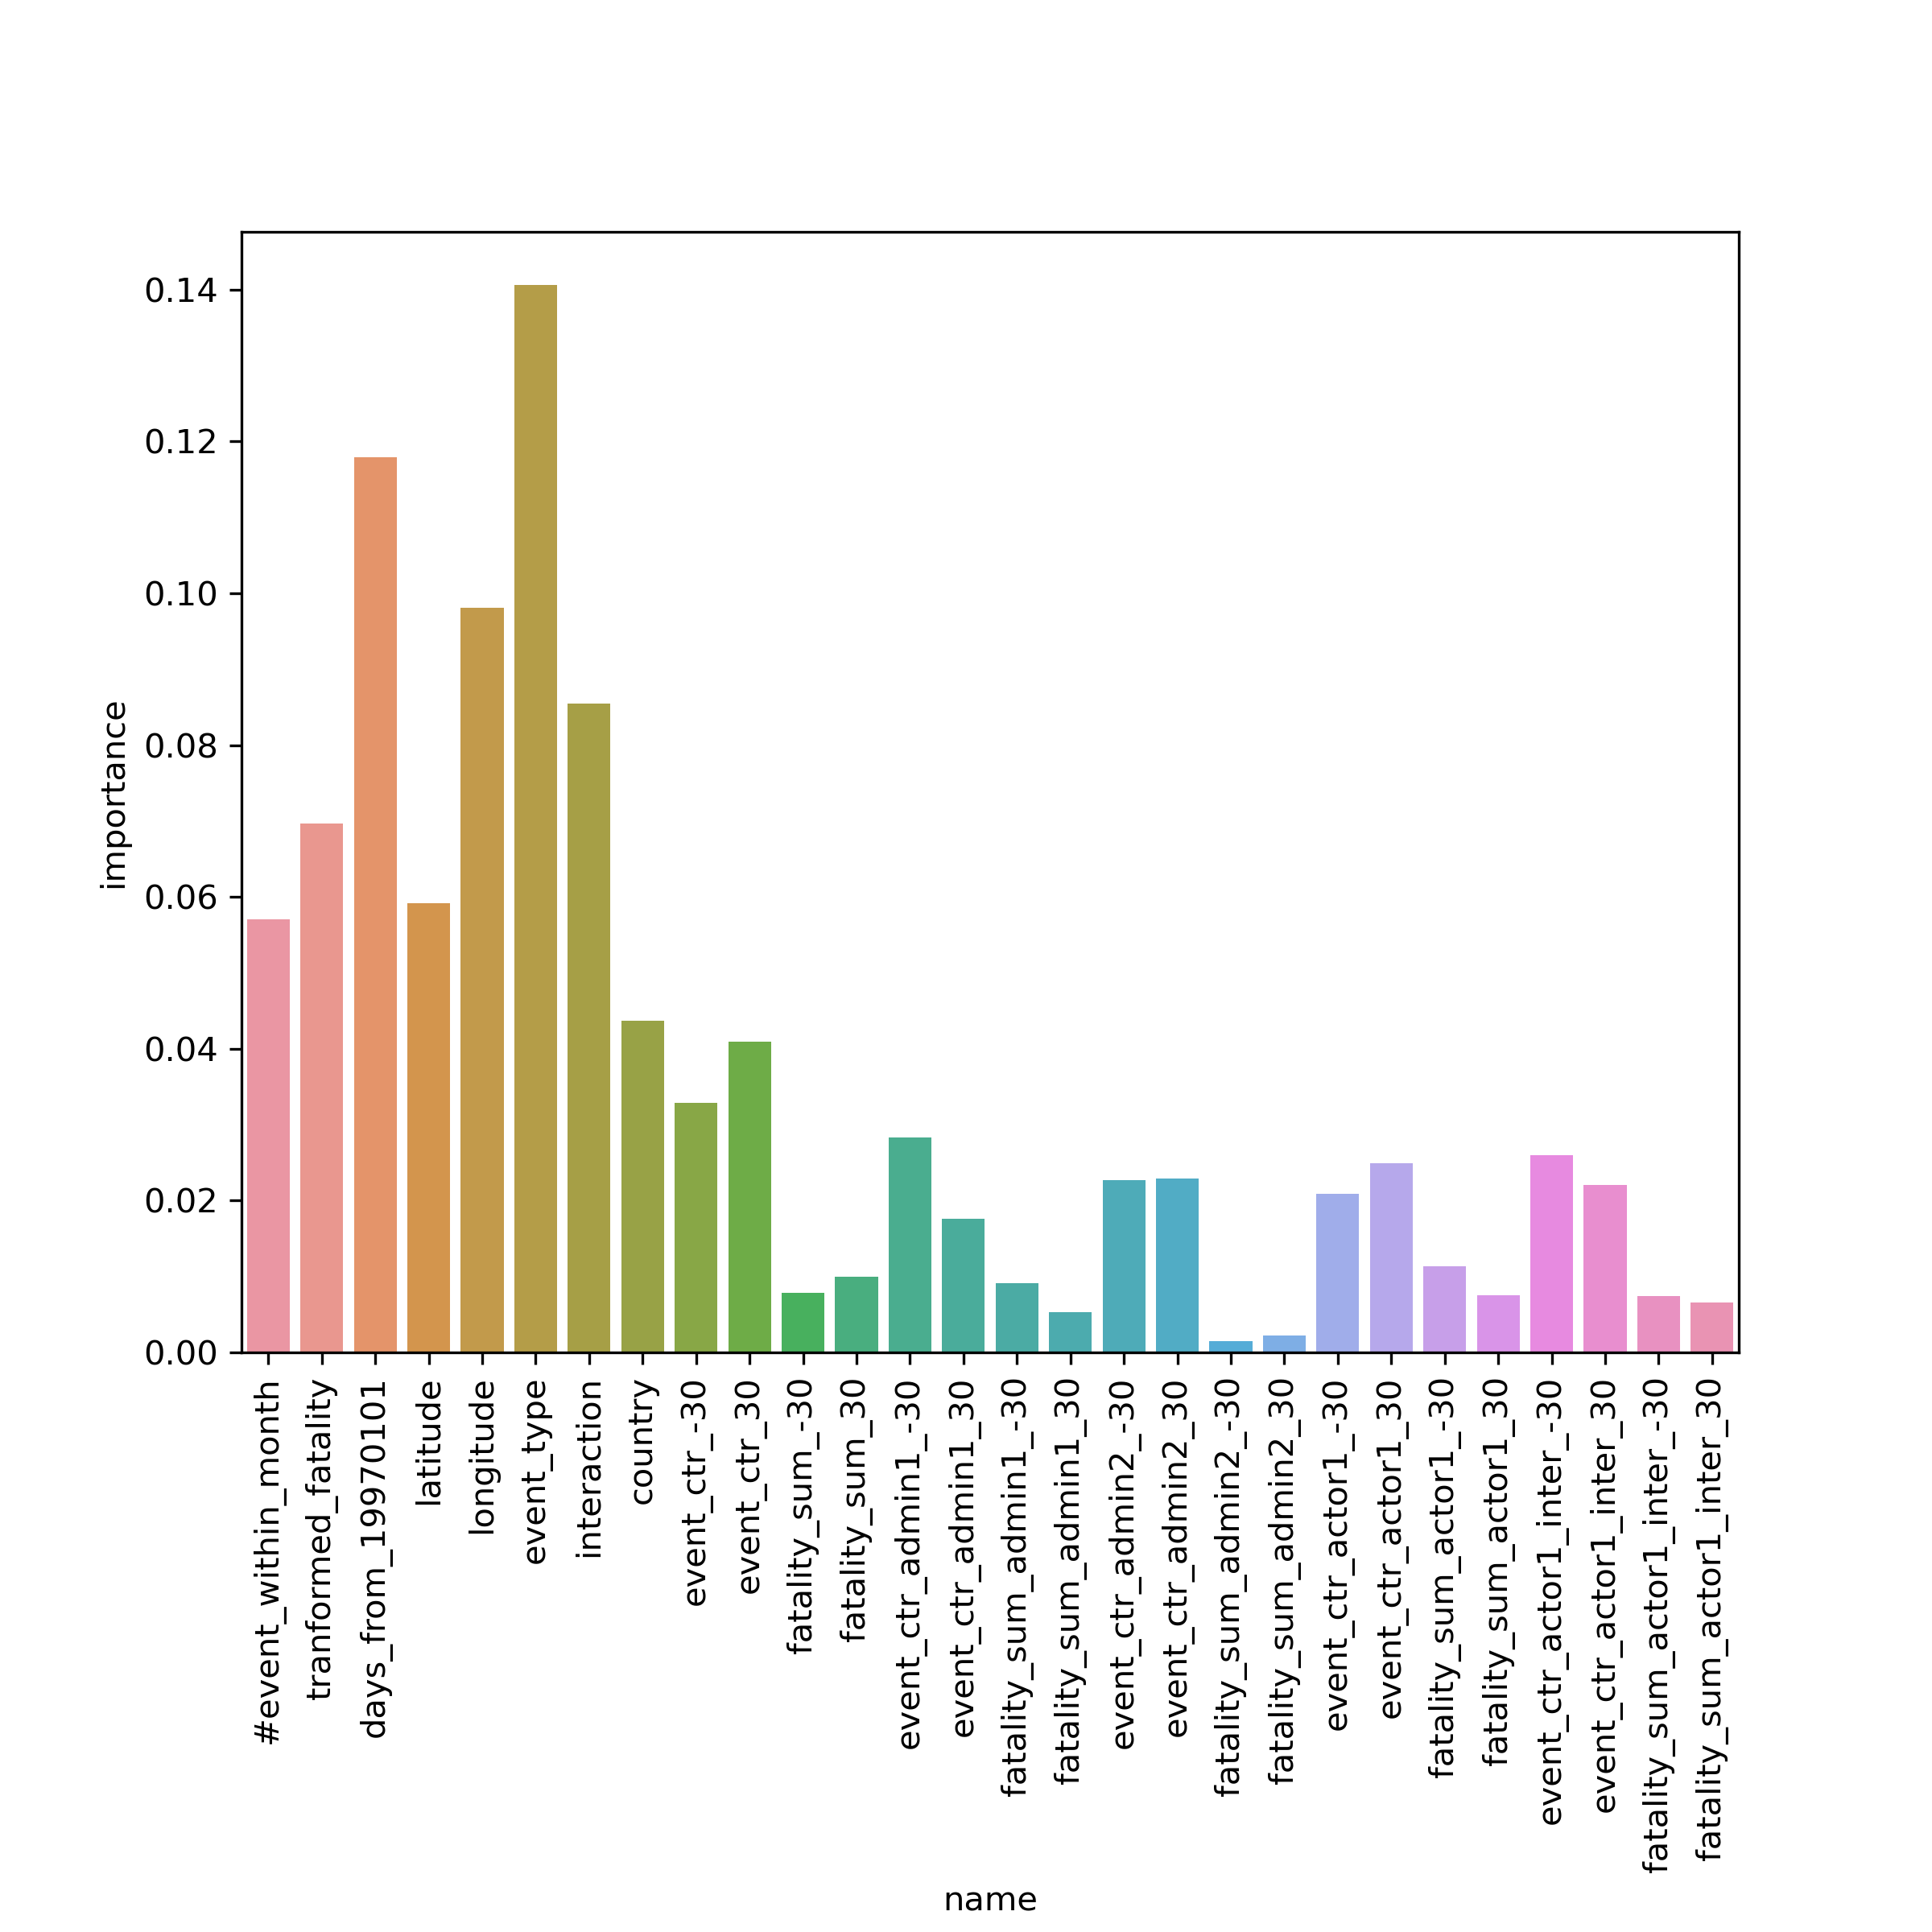

Source data for this figure (header and first rows):
, importance, feature_names
5, 0.1406, event_type
2, 0.118, days_from_19970101
4, 0.0981, longitude
6, 0.08551, interaction
1, 0.06964, tranformed_fatality
3, 0.05922, latitude
0, 0.05701, #event_within_month
7, 0.04369, country
9, 0.04092, event_ctr_30
8, 0.03293, event_ctr_-30
12, 0.02836, event_ctr_admin1_-30
24, 0.02602, event_ctr_actor1_inter_-30
21, 0.02497, event_ctr_actor1_30
17, 0.0229, event_ctr_admin2_30
16, 0.02268, event_ctr_admin2_-30
25, 0.02208, event_ctr_actor1_inter_30
20, 0.02092, event_ctr_actor1_-30
13, 0.0176, event_ctr_admin1_30
22, 0.01135, fatality_sum_actor1_-30
11, 0.009967, fatality_sum_30
14, 0.009162, fatality_sum_admin1_-30
10, 0.007849, fatality_sum_-30
23, 0.007519, fatality_sum_actor1_30
26, 0.007371, fatality_sum_actor1_inter_-30
27, 0.006565, fatality_sum_actor1_inter_30
15, 0.005328, fatality_sum_admin1_30
19, 0.002279, fatality_sum_admin2_30
18, 0.001527, fatality_sum_admin2_-30
